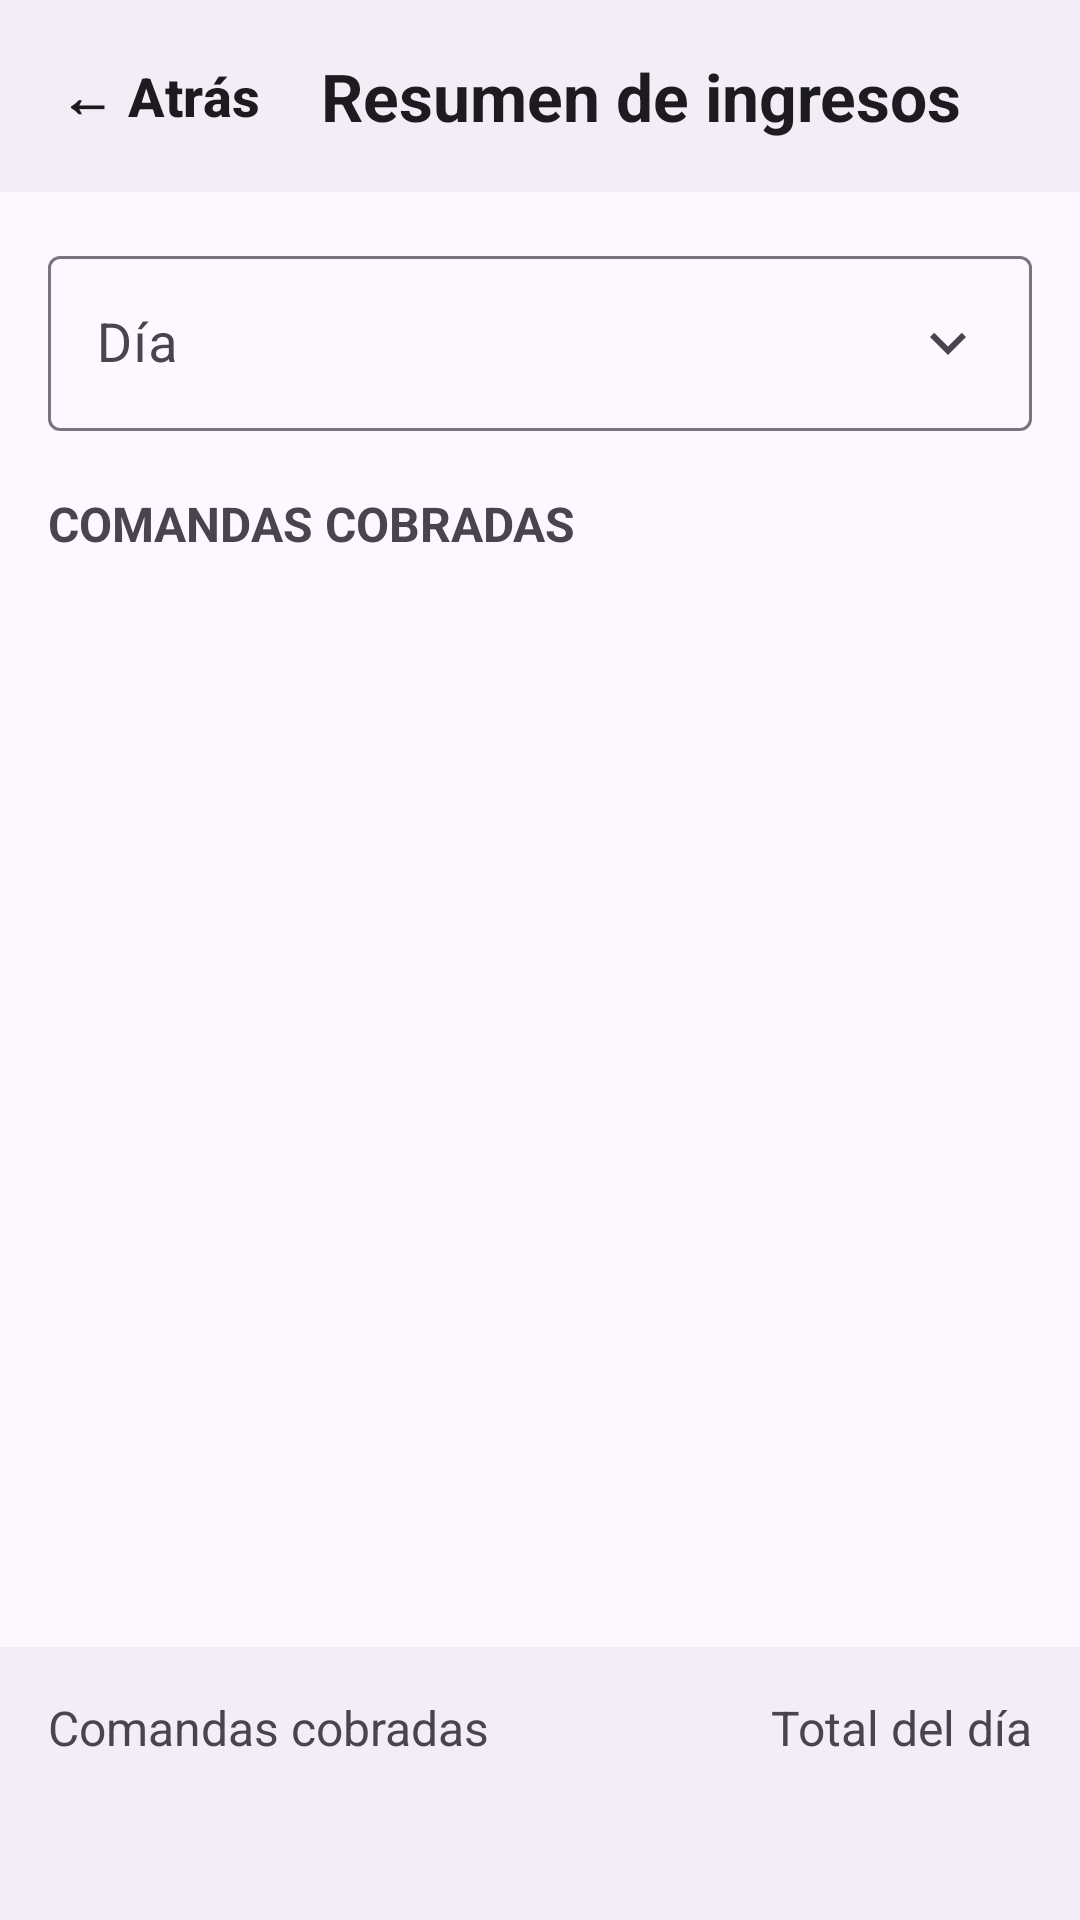

Android layout source for this screen:
<!-- AndroidManifest.xml: application theme Theme.AKO -->
<!-- res/layout/fragment_resumen_lista.xml -->
<?xml version="1.0" encoding="utf-8"?>
<androidx.constraintlayout.widget.ConstraintLayout xmlns:android="http://schemas.android.com/apk/res/android"
    xmlns:app="http://schemas.android.com/apk/res-auto"
    xmlns:tools="http://schemas.android.com/tools"
    android:layout_width="match_parent"
    android:layout_height="match_parent">

    <androidx.constraintlayout.widget.ConstraintLayout
        android:id="@+id/barraSuperior"
        android:layout_width="0dp"
        android:layout_height="wrap_content"
        android:minHeight="64dp"
        android:background="?attr/colorSurfaceContainer"
        app:layout_constraintEnd_toEndOf="parent"
        app:layout_constraintStart_toStartOf="parent"
        app:layout_constraintTop_toTopOf="parent">

        <com.google.android.material.button.MaterialButton
            android:id="@+id/botonAtras"
            style="@style/Widget.Material3.Button.TextButton"
            android:layout_width="wrap_content"
            android:layout_height="wrap_content"
            android:layout_marginStart="8dp"
            android:contentDescription="@string/comun_atras_cd"
            android:text="@string/comun_atras"
            android:textColor="?attr/colorOnSurface"
            android:textSize="18sp"
            android:textStyle="bold"
            app:layout_constraintBottom_toBottomOf="parent"
            app:layout_constraintStart_toStartOf="parent"
            app:layout_constraintTop_toTopOf="parent" />

        <TextView
            android:id="@+id/textoTitulo"
            android:layout_width="0dp"
            android:layout_height="wrap_content"
            android:layout_marginStart="8dp"
            android:layout_marginEnd="16dp"
            android:ellipsize="end"
            android:maxLines="2"
            android:text="@string/resumen_titulo"
            android:textColor="?attr/colorOnSurface"
            android:textSize="22sp"
            android:textStyle="bold"
            app:layout_constraintBottom_toBottomOf="parent"
            app:layout_constraintEnd_toEndOf="parent"
            app:layout_constraintStart_toEndOf="@id/botonAtras"
            app:layout_constraintTop_toTopOf="parent" />
    </androidx.constraintlayout.widget.ConstraintLayout>

    
    <com.google.android.material.textfield.TextInputLayout
        android:id="@+id/campoDia"
        android:layout_width="0dp"
        android:layout_height="wrap_content"
        android:layout_marginStart="16dp"
        android:layout_marginTop="16dp"
        android:layout_marginEnd="16dp"
        android:hint="@string/resumen_dia"
        app:layout_constraintEnd_toEndOf="parent"
        app:layout_constraintStart_toStartOf="parent"
        app:layout_constraintTop_toBottomOf="@id/barraSuperior">

        <com.google.android.material.textfield.TextInputEditText
            android:id="@+id/textoDia"
            android:layout_width="match_parent"
            android:layout_height="wrap_content"
            android:clickable="true"
            android:cursorVisible="false"
            android:drawableEnd="@drawable/desplegado"
            android:focusable="false"
            android:inputType="none"
            android:longClickable="false"
            android:textSize="18sp"
            tools:text="Jueves, 8 de octubre de 2026" />
    </com.google.android.material.textfield.TextInputLayout>

    
    <TextView
        android:id="@+id/textoSeccion"
        android:layout_width="0dp"
        android:layout_height="wrap_content"
        android:paddingStart="16dp"
        android:paddingTop="20dp"
        android:paddingEnd="16dp"
        android:paddingBottom="8dp"
        android:text="@string/resumen_seccion_comandas"
        android:textColor="?attr/colorOnSurfaceVariant"
        android:textSize="16sp"
        android:textStyle="bold"
        app:layout_constraintEnd_toEndOf="parent"
        app:layout_constraintStart_toStartOf="parent"
        app:layout_constraintTop_toBottomOf="@id/campoDia" />

    
    <androidx.recyclerview.widget.RecyclerView
        android:id="@+id/listaComandas"
        android:layout_width="0dp"
        android:layout_height="0dp"
        android:scrollbars="vertical"
        app:layout_constraintBottom_toTopOf="@id/pie"
        app:layout_constraintEnd_toEndOf="parent"
        app:layout_constraintStart_toStartOf="parent"
        app:layout_constraintTop_toBottomOf="@id/textoSeccion" />

    
    <TextView
        android:id="@+id/textoVacio"
        android:layout_width="0dp"
        android:layout_height="wrap_content"
        android:padding="16dp"
        android:text="@string/resumen_vacio"
        android:textColor="?attr/colorOnSurfaceVariant"
        android:textSize="16sp"
        android:visibility="gone"
        app:layout_constraintEnd_toEndOf="parent"
        app:layout_constraintStart_toStartOf="parent"
        app:layout_constraintTop_toBottomOf="@id/textoSeccion" />

    
    <LinearLayout
        android:id="@+id/pie"
        android:layout_width="0dp"
        android:layout_height="wrap_content"
        android:background="?attr/colorSurfaceContainer"
        android:baselineAligned="false"
        android:orientation="horizontal"
        android:paddingStart="16dp"
        android:paddingTop="16dp"
        android:paddingEnd="16dp"
        android:paddingBottom="16dp"
        app:layout_constraintBottom_toBottomOf="parent"
        app:layout_constraintEnd_toEndOf="parent"
        app:layout_constraintStart_toStartOf="parent">

        <LinearLayout
            android:layout_width="0dp"
            android:layout_height="wrap_content"
            android:layout_weight="1"
            android:orientation="vertical">

            <TextView
                android:layout_width="wrap_content"
                android:layout_height="wrap_content"
                android:text="@string/resumen_pie_comandas"
                android:textColor="?attr/colorOnSurfaceVariant"
                android:textSize="16sp" />

            <TextView
                android:id="@+id/textoNumComandas"
                android:layout_width="wrap_content"
                android:layout_height="wrap_content"
                android:textColor="?attr/colorOnSurface"
                android:textSize="28sp"
                android:textStyle="bold"
                tools:text="6" />
        </LinearLayout>

        <LinearLayout
            android:layout_width="wrap_content"
            android:layout_height="wrap_content"
            android:gravity="end"
            android:orientation="vertical">

            <TextView
                android:layout_width="wrap_content"
                android:layout_height="wrap_content"
                android:text="@string/resumen_pie_total"
                android:textColor="?attr/colorOnSurfaceVariant"
                android:textSize="16sp" />

            <TextView
                android:id="@+id/textoTotalDia"
                android:layout_width="wrap_content"
                android:layout_height="wrap_content"
                android:textColor="?attr/colorOnSurface"
                android:textSize="28sp"
                android:textStyle="bold"
                tools:text="224,30 €" />
        </LinearLayout>
    </LinearLayout>
</androidx.constraintlayout.widget.ConstraintLayout>
<!-- resources referenced by this layout -->
<resources>
  <!-- drawable desplegado (drawable) -->
  <vector xmlns:android="http://schemas.android.com/apk/res/android" android:height="24dp" android:tint="?attr/colorOnSurfaceVariant" android:viewportHeight="24" android:viewportWidth="24" android:width="24dp">
      <path android:fillColor="@android:color/white" android:pathData="M16.59,8.59L12,13.17 7.41,8.59 6,10l6,6 6,-6z"/>
  </vector>
  <string name="comun_atras">← Atrás</string>
  <string name="comun_atras_cd">Atrás</string>
  <string name="resumen_dia">Día</string>
  <string name="resumen_pie_comandas">Comandas cobradas</string>
  <string name="resumen_pie_total">Total del día</string>
  <string name="resumen_seccion_comandas">COMANDAS COBRADAS</string>
  <string name="resumen_titulo">Resumen de ingresos</string>
  <string name="resumen_vacio">No se cobró ninguna comanda ese día</string>
  <style name="Theme.AKO" parent="Base.Theme.AKO" />
  <style name="Base.Theme.AKO" parent="Theme.Material3.DayNight.NoActionBar">
          
          <item name="colorPrimary">@color/acento</item>
          
          <item name="colorOnPrimary">@color/white</item>
          
          <item name="materialAlertDialogTheme">@style/ThemeOverlay.AKO.Dialogo</item>
          
          <item name="textInputStyle">@style/Widget.AKO.CampoTexto</item>
      </style>
  <color name="acento">#FFC75000</color>
  <color name="white">#FFFFFFFF</color>
  <style name="ThemeOverlay.AKO.Dialogo" parent="ThemeOverlay.Material3.MaterialAlertDialog">
          <item name="colorPrimary">?attr/colorOnSurface</item>
      </style>
  <style name="Widget.AKO.CampoTexto" parent="Widget.Material3.TextInputLayout.OutlinedBox">
          <item name="materialThemeOverlay">@style/ThemeOverlay.AKO.CampoTexto</item>
      </style>
  <style name="ThemeOverlay.AKO.CampoTexto" parent="ThemeOverlay.Material3.TextInputEditText.OutlinedBox">
          <item name="colorPrimary">?attr/colorOnSurface</item>
      </style>
</resources>
